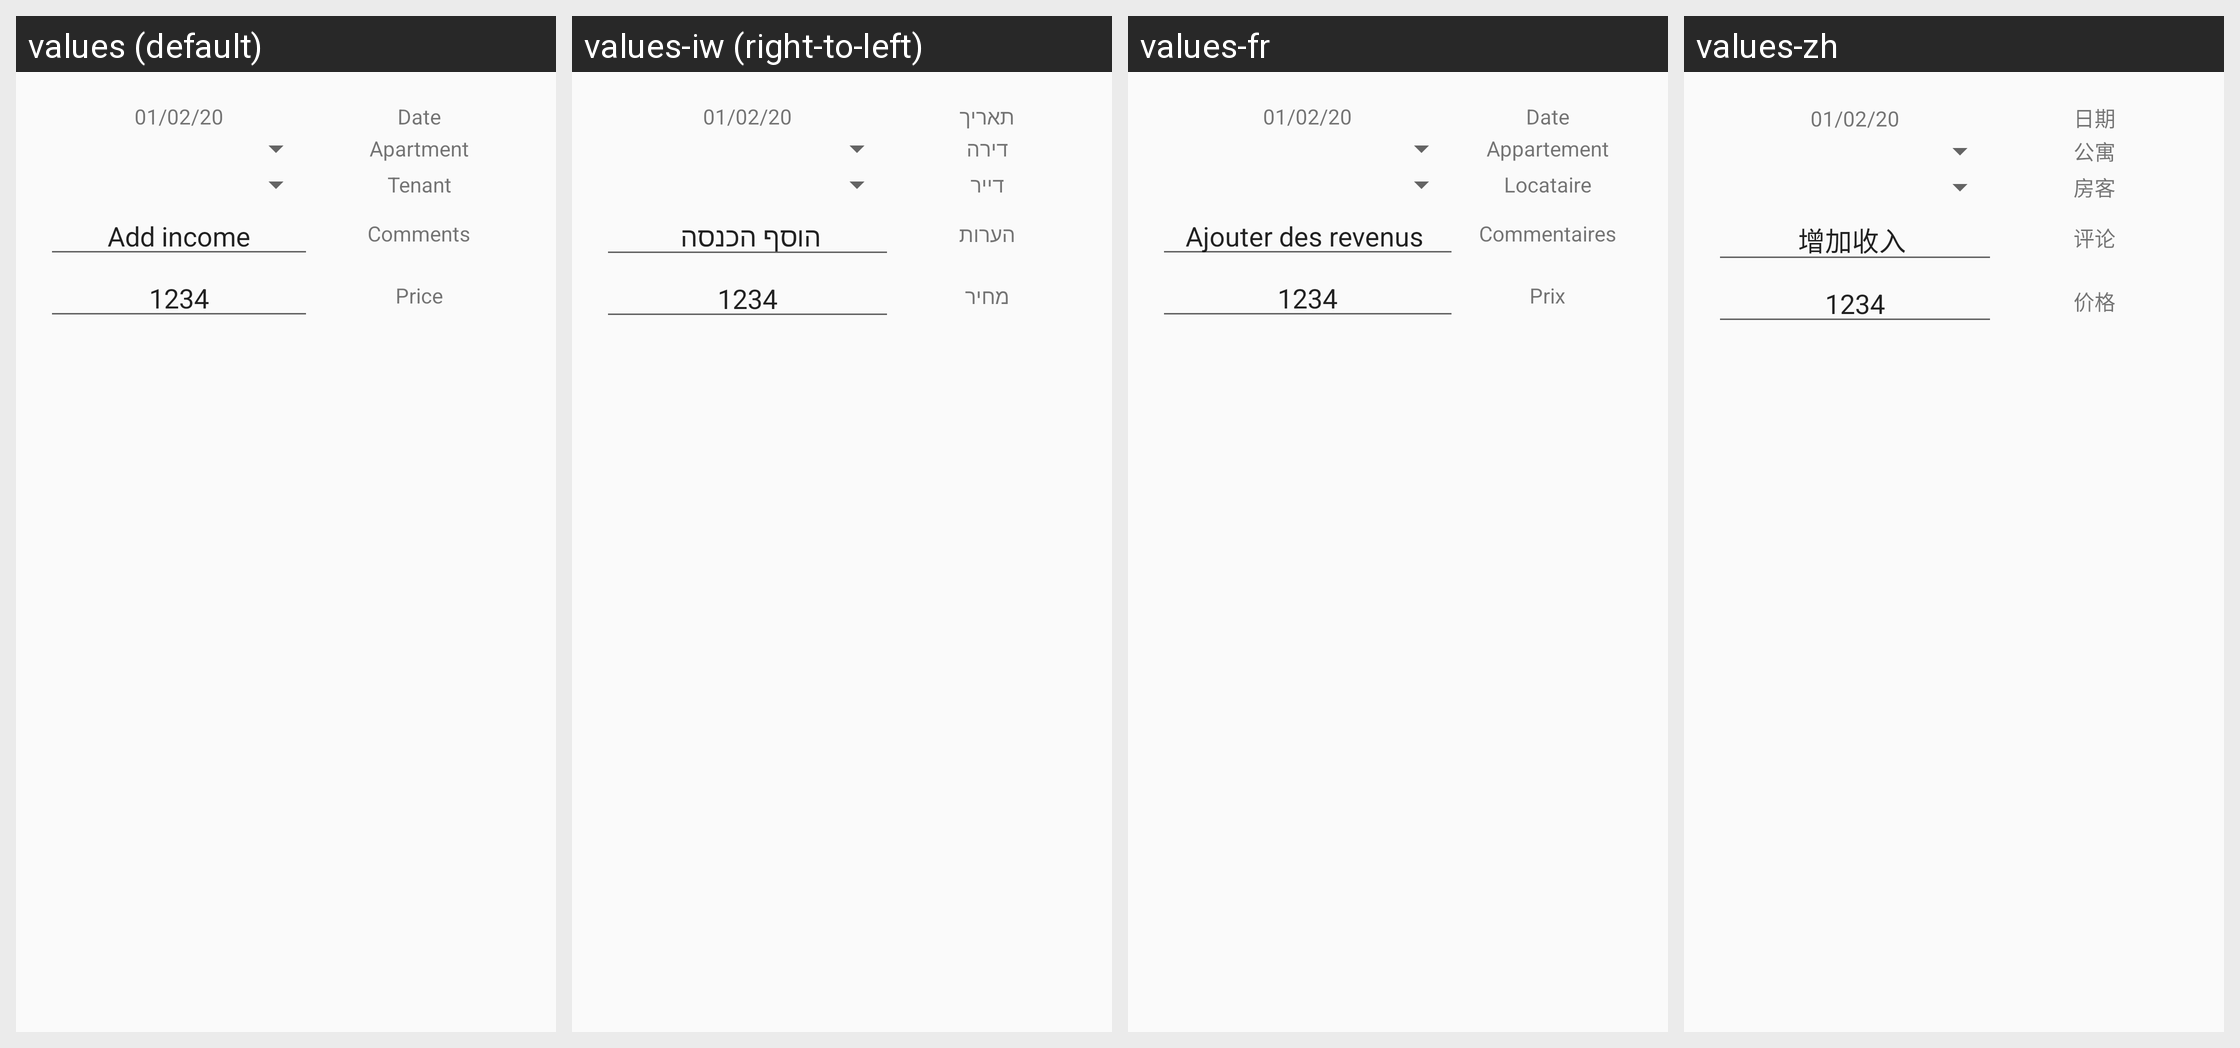

This grid shows one Android layout under several languages. Give, for every string resource on the screen, its name, the default text and each shown locale's text.
Android screen res/layout/dialog_edit_report.xml rendered under 4 locales, left to right: values (default), values-iw (right-to-left), values-fr, values-zh. Device: Nexus 5 (rendered at 1080×1920; each locale shown at half size, 540×960, under a caption strip naming it); theme AppTheme.
Other locales in the repository, not shown: values-ar, values-es-rUS, values-ru, values-zh-rTW.
Strings drawn on this screen, with the default value and each locale's value (text and hints the layout hard-codes, and strings that could not be matched under every locale, appear in the picture but are not listed):

date
  values: Date
  values-iw: תאריך
  values-fr: Date
  values-zh: 日期

apartment
  values: Apartment
  values-iw: דירה
  values-fr: Appartement
  values-zh: 公寓

tenant
  values: Tenant
  values-iw: דייר
  values-fr: Locataire
  values-zh: 房客

add_income
  values: Add income
  values-iw: הוסף הכנסה 
  values-fr: Ajouter des revenus 
  values-zh: 增加收入 

comment
  values: Comments
  values-iw: הערות
  values-fr: Commentaires
  values-zh: 评论

price
  values: Price
  values-iw: מחיר
  values-fr: Prix
  values-zh: 价格
